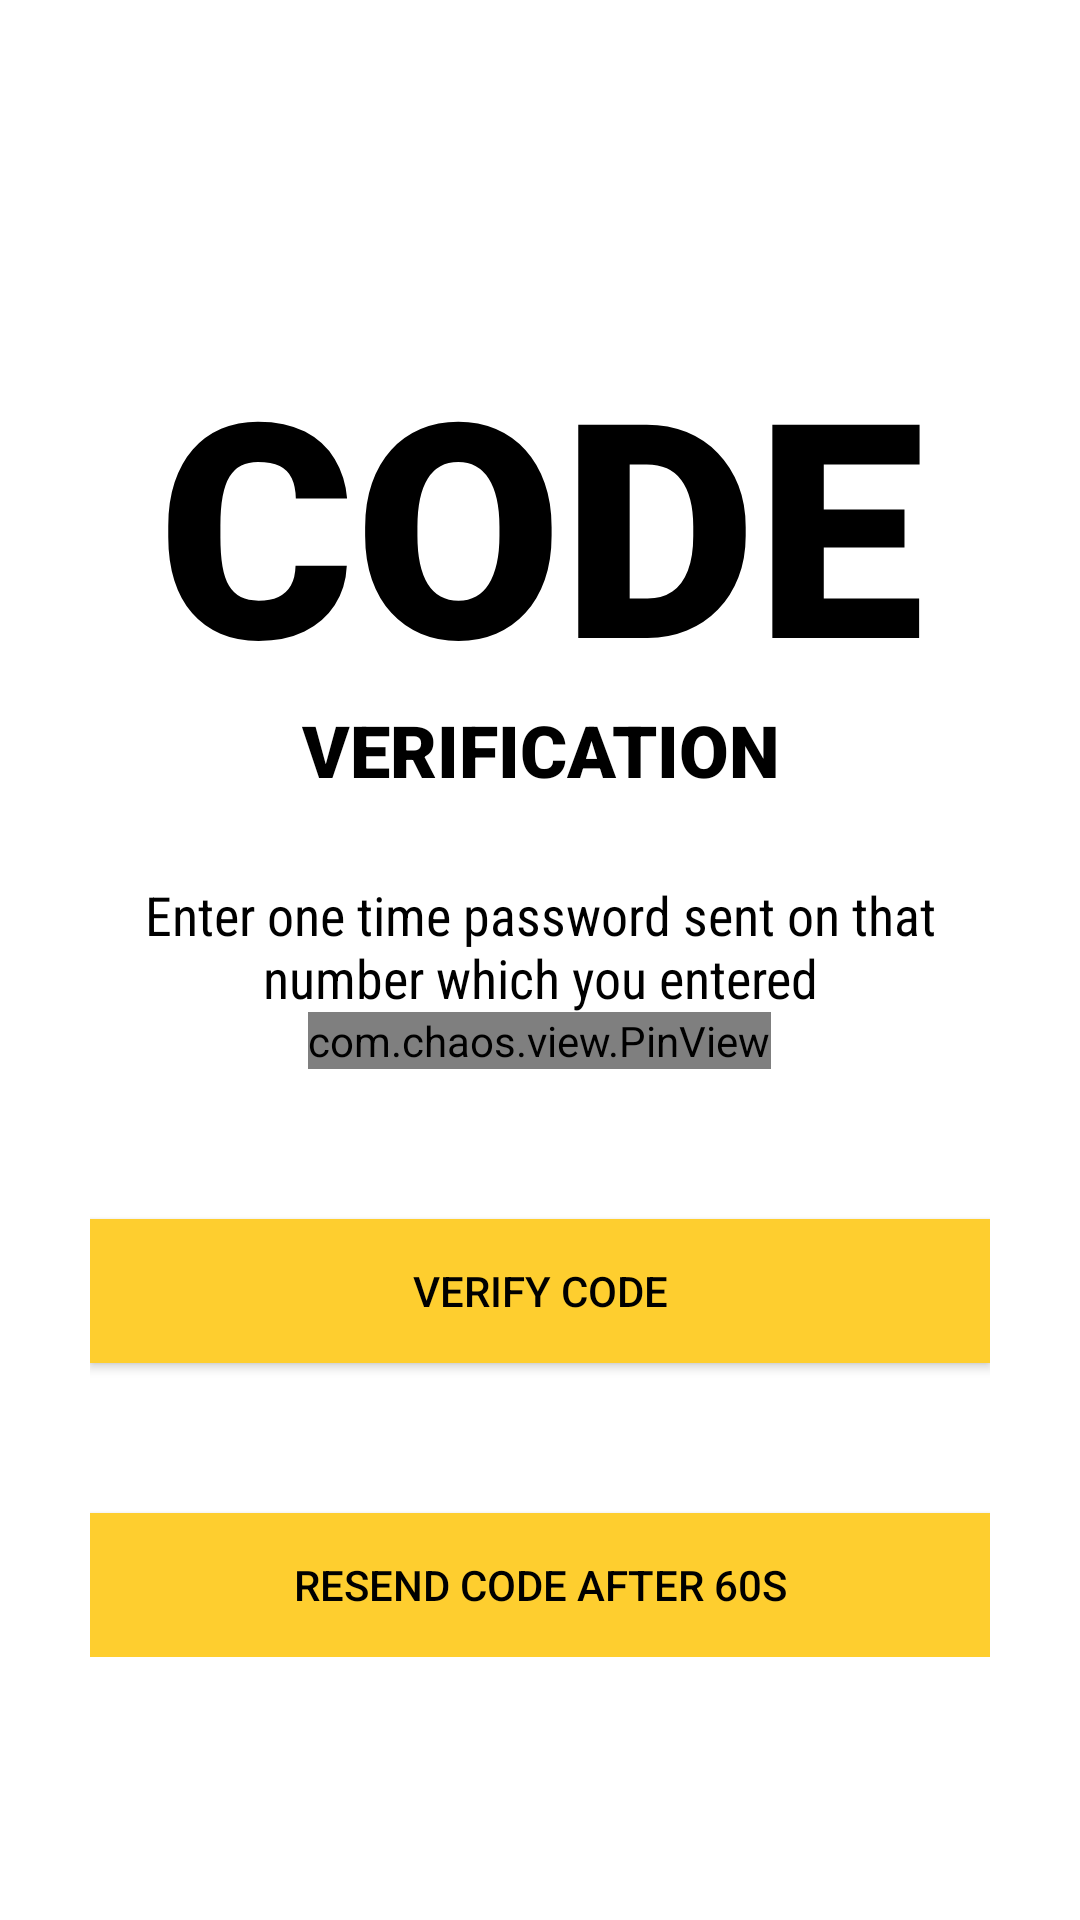

Layout XML and referenced resources for this Android screen:
<!-- AndroidManifest.xml: application theme Theme.Voting_final_year_project -->
<!-- res/layout/activity_otp.xml -->
<?xml version="1.0" encoding="utf-8"?>
<ScrollView xmlns:android="http://schemas.android.com/apk/res/android"
    xmlns:app="http://schemas.android.com/apk/res-auto"
    xmlns:tools="http://schemas.android.com/tools"
    android:layout_width="match_parent"
    android:layout_height="match_parent"
    tools:context=".otp"
    android:background="@color/white">

    <LinearLayout
        android:layout_width="match_parent"
        android:layout_height="wrap_content"
        android:padding="30dp"
        android:orientation="vertical">

        <ImageView
            android:layout_width="40dp"
            android:layout_height="40dp"
            android:src="@drawable/close_btn"
            android:padding="5dp"/>

        <TextView
            android:layout_marginTop="50dp"
            android:layout_width="wrap_content"
            android:layout_height="wrap_content"
            android:text="@string/otp_code_text"
            android:textSize="100sp"
            android:textColor="@color/black"
            android:fontFamily="sans-serif-black"
            android:textAllCaps="true"
            android:layout_gravity="center"
            android:textAlignment="center"
            android:includeFontPadding="false"/>

        <TextView
            android:layout_width="wrap_content"
            android:layout_height="wrap_content"
            android:text="@string/otp_verification_text"
            android:textSize="24sp"
            android:textColor="@color/black"
            android:fontFamily="sans-serif-black"
            android:textAllCaps="true"
            android:layout_gravity="center"
            android:textAlignment="center"
            android:includeFontPadding="false"/>


        <TextView
            android:layout_width="wrap_content"
            android:layout_height="wrap_content"
            android:text="@string/otp_description_text"
            android:textSize="18sp"
            android:textColor="@color/black"
            android:fontFamily="sans-serif-condensed"
            android:layout_gravity="center"
            android:textAlignment="center"
            android:includeFontPadding="false"
            android:layout_marginTop="30dp"/>


        <com.chaos.view.PinView
            android:id="@+id/pinView"
            style="@style/PinWidget.PinView"
            android:layout_gravity="center"
            android:layout_width="wrap_content"
            android:layout_height="wrap_content"
            android:cursorVisible="true"
            android:hint="Hint."
            android:inputType="text"
            android:textSize="18sp"
            android:textStyle="bold"
            app:cursorWidth="2dp"
            app:hideLineWhenFilled="true"
            app:itemCount="6"
            app:itemHeight="48dp"
            app:itemRadius="4dp"
            app:itemSpacing="0dp"
            app:itemWidth="48dp"
            app:lineWidth="2dp"
            app:viewType="rectangle" />

        <Button
            android:id="@+id/verifyOTPBtn"
            android:layout_width="match_parent"
            android:layout_height="wrap_content"
            android:layout_marginTop="50dp"
            android:background="#fece2f"
            android:text="Verify Code"
            android:textColor="@color/black" />


        <Button
            android:id="@+id/resend"
            android:layout_width="match_parent"
            android:layout_height="wrap_content"
            android:layout_marginTop="50dp"
            android:background="#fece2f"
            android:text="Resend Code After 60s"
            android:textColor="@color/black" />






    </LinearLayout>



</ScrollView>
<!-- resources referenced by this layout -->
<resources>
  <string name="otp_code_text">Code</string>
  <string name="otp_description_text">Enter one time password sent on that number which you entered</string>
  <string name="otp_verification_text">Verification</string>
  <style name="Theme.Voting_final_year_project" parent="Theme.AppCompat.Light.NoActionBar">
          
          <item name="colorPrimary">@color/purple_500</item>
          <item name="colorPrimaryDark">@color/purple_700</item>
          <item name="colorAccent">@color/teal_200</item>
          
      </style>
  <!-- not gathered from this repository: default colours our renderer supplied (Android Studio template values) -->
  <color name="purple_500">#FF6200EE</color>
  <color name="purple_700">#FF3700B3</color>
  <color name="teal_200">#FF03DAC5</color>
  <color name="black">#FF000000</color>
  <color name="white">#FFFFFFFF</color>
</resources>
